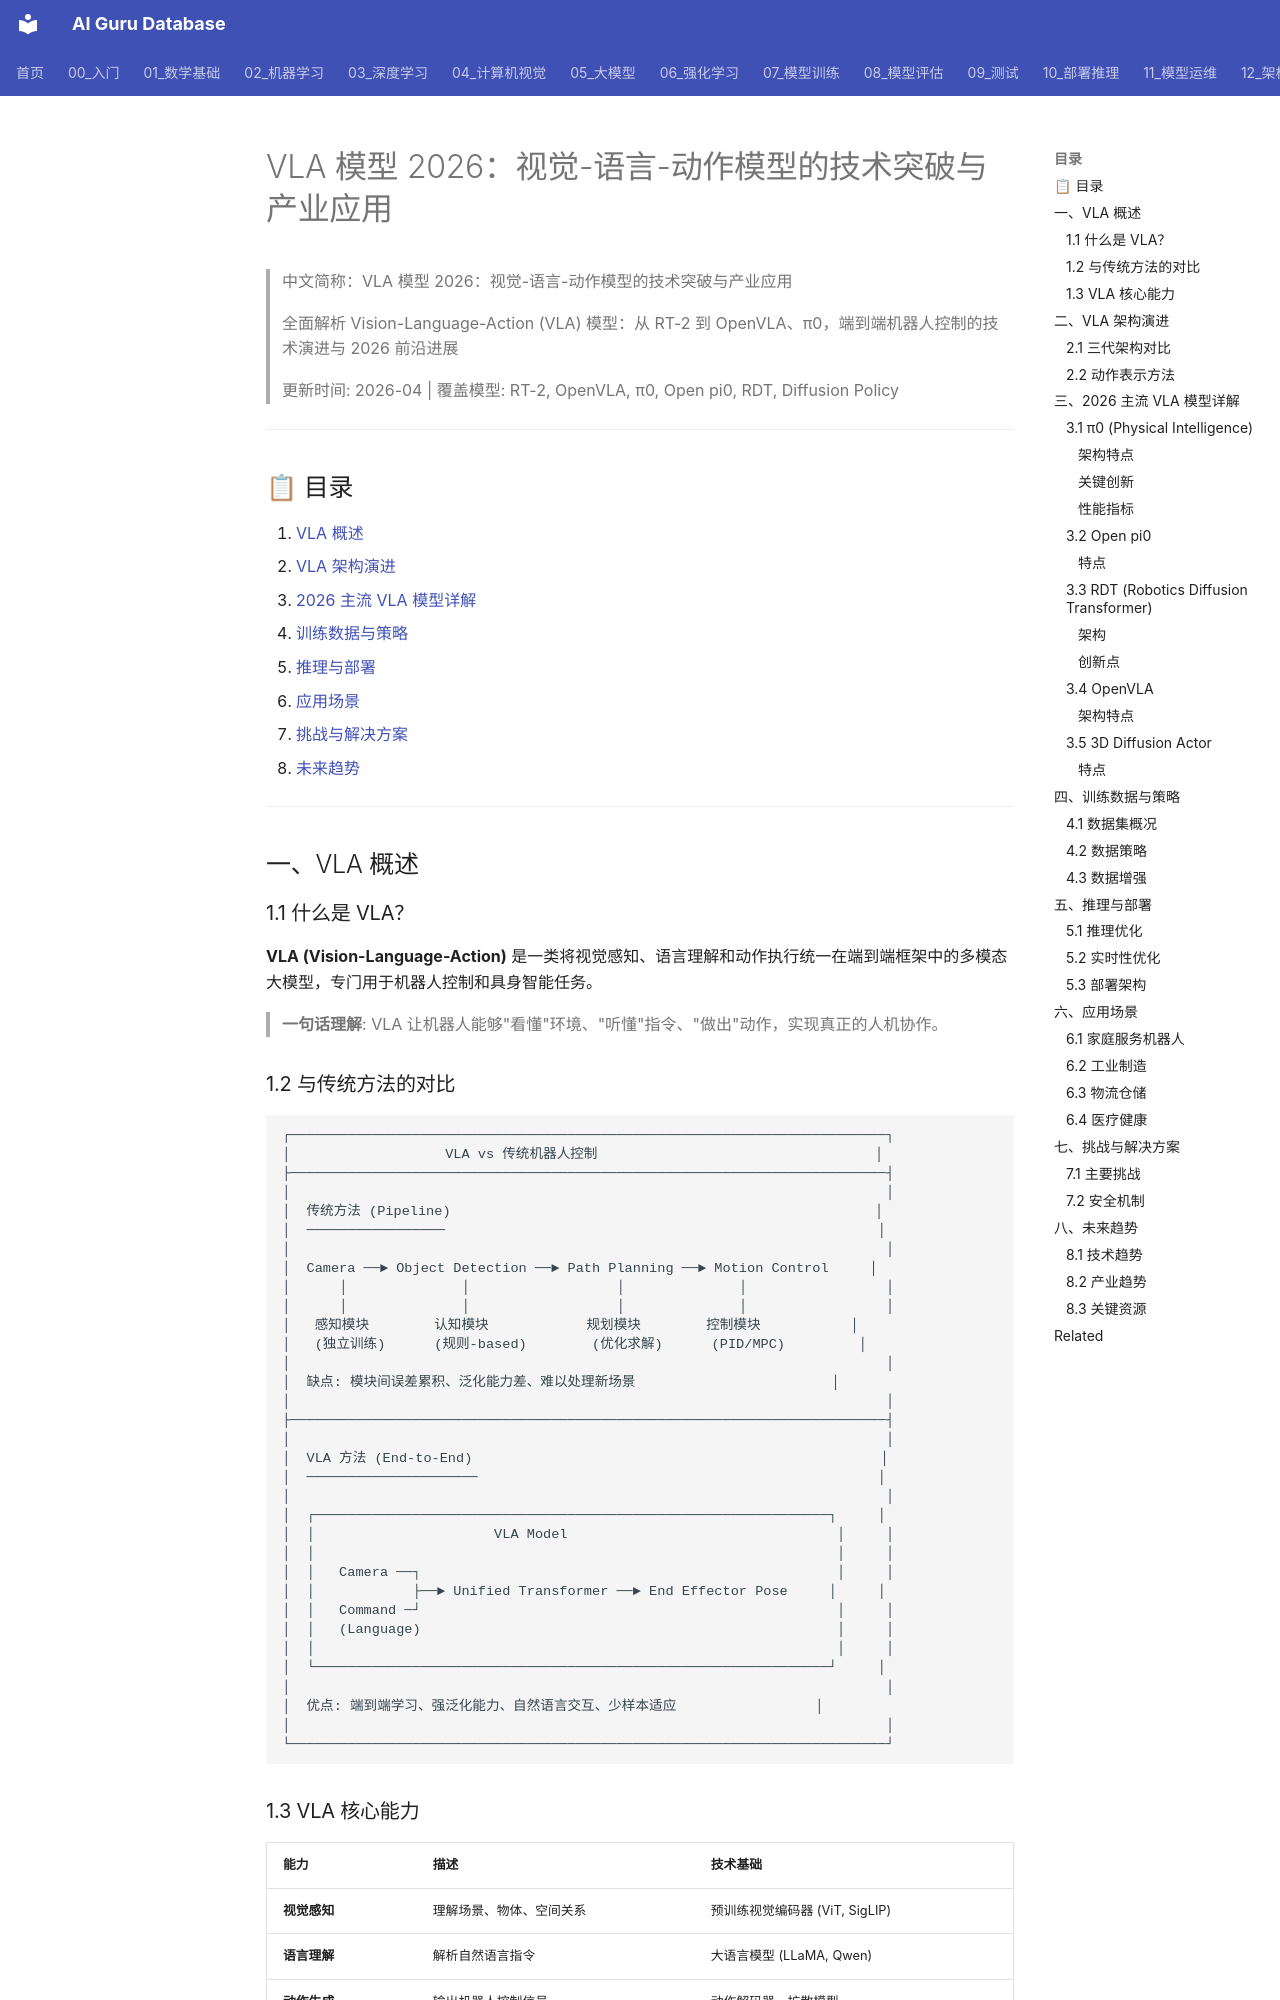

repository: ai-guru-global/ai-guru-database · page: 06_强化学习/05_机器人与具身智能/09_VLA_模型_2026/index.html · generator: mkdocs

---
title: VLA 模型 2026：视觉-语言-动作模型的技术突破与产业应用
category: 06-reinforcement-learning-robotics-embodied-ai
tags: ["reinforcement-learning", "agent", "mdp"]
summary: "> 全面解析 Vision-Language-Action (VLA) 模型：从 RT-2 到 OpenVLA、π0，端到端机器人控制的技术演进与 2026 前沿进展"
created: 2026-05-31
updated: 2026-05-31
tier: supporting
aliases:
  - "Vla Models 2026"
  - "VLA Models 2026"
  - VLA_Models_2026
sources: []

name_zh: "VLA 模型 2026：视觉-语言-动作模型的技术突破与产业应用"
---
# VLA 模型 2026：视觉-语言-动作模型的技术突破与产业应用

> 中文简称：VLA 模型 2026：视觉-语言-动作模型的技术突破与产业应用

> 全面解析 Vision-Language-Action (VLA) 模型：从 RT-2 到 OpenVLA、π0，端到端机器人控制的技术演进与 2026 前沿进展
> 
> 更新时间: 2026-04 | 覆盖模型: RT-2, OpenVLA, π0, Open pi0, RDT, Diffusion Policy

---

## 📋 目录

1. [VLA 概述](#一vla-概述)
2. [VLA 架构演进](#二vla-架构演进)
3. [2026 主流 VLA 模型详解](#三2026-主流-vla-模型详解)
4. [训练数据与策略](#四训练数据与策略)
5. [推理与部署](#五推理与部署)
6. [应用场景](#六应用场景)
7. [挑战与解决方案](#七挑战与解决方案)
8. [未来趋势](#八未来趋势)

---

## 一、VLA 概述

### 1.1 什么是 VLA？

**VLA (Vision-Language-Action)** 是一类将视觉感知、语言理解和动作执行统一在端到端框架中的多模态大模型，专门用于机器人控制和具身智能任务。

> **一句话理解**: VLA 让机器人能够"看懂"环境、"听懂"指令、"做出"动作，实现真正的人机协作。
